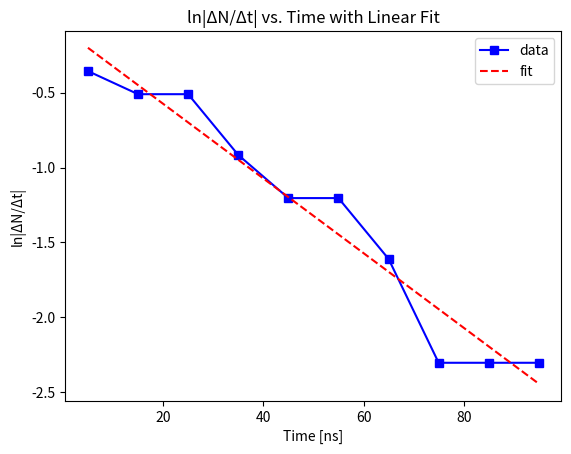

Python code for this plot:
import numpy as np
import matplotlib.pyplot as plt
from scipy.optimize import curve_fit

# Define the linear function
def linear_function(x, m, b):
    return m * x + b

# Sample data points derived from the graph (manually read from Figure 7.6)
time_bins = np.array([10, 20, 30, 40, 50, 60, 70, 80, 90, 100, 110])
number_of_events = np.array([35, 28, 22, 16, 12, 9, 6, 4, 3, 2, 1])

# Construct the table of values (ΔN/Δt, t, σ)
time_mid_bins = time_bins[:-1] - 5  # Assuming the middle of each 10ns bin
delta_N = -np.diff(number_of_events)  # ΔN (difference between consecutive bins)
delta_t = 10  # Δt (time interval between bins)
delta_N_delta_t = delta_N / delta_t
sigma = np.sqrt(number_of_events[:-1])  # Initial error estimate using square root of number of events

# Perform the linear fit
params, covariance = curve_fit(linear_function, time_mid_bins, np.log(np.abs(delta_N_delta_t)))
m, b = params
print(f"Slope (m): {m}")
print(f"Intercept (b): {b}")

# Calculate the lifetime τ
tau = -1 / m
print(f"Lifetime τ: {tau:.2e} s")

# Compare to the tabulated lifetime
tabulated_lifetime = 2.6e-8
print(f"Tabulated lifetime: {tabulated_lifetime:.2e} s")
print(f"Difference: {(tau - tabulated_lifetime) / tabulated_lifetime * 100:.2f}%")

# Calculate the residuals between the data and the fit
fitted_values = linear_function(time_mid_bins, m, b)
residuals = np.log(np.abs(delta_N_delta_t)) - fitted_values

# Estimate the standard deviation of the residuals
new_sigma = np.std(residuals)
print(f"New error estimate (standard deviation of residuals): {new_sigma:.3f}")

# Plot the data and the fit
plt.figure()
plt.plot(time_mid_bins, np.log(np.abs(delta_N_delta_t)), 'bs-', label='data')
plt.plot(time_mid_bins, fitted_values, 'r--', label='fit')
plt.xlabel('Time [ns]')
plt.ylabel('ln|ΔN/Δt|')
plt.legend()
plt.title('ln|ΔN/Δt| vs. Time with Linear Fit')
plt.show()
